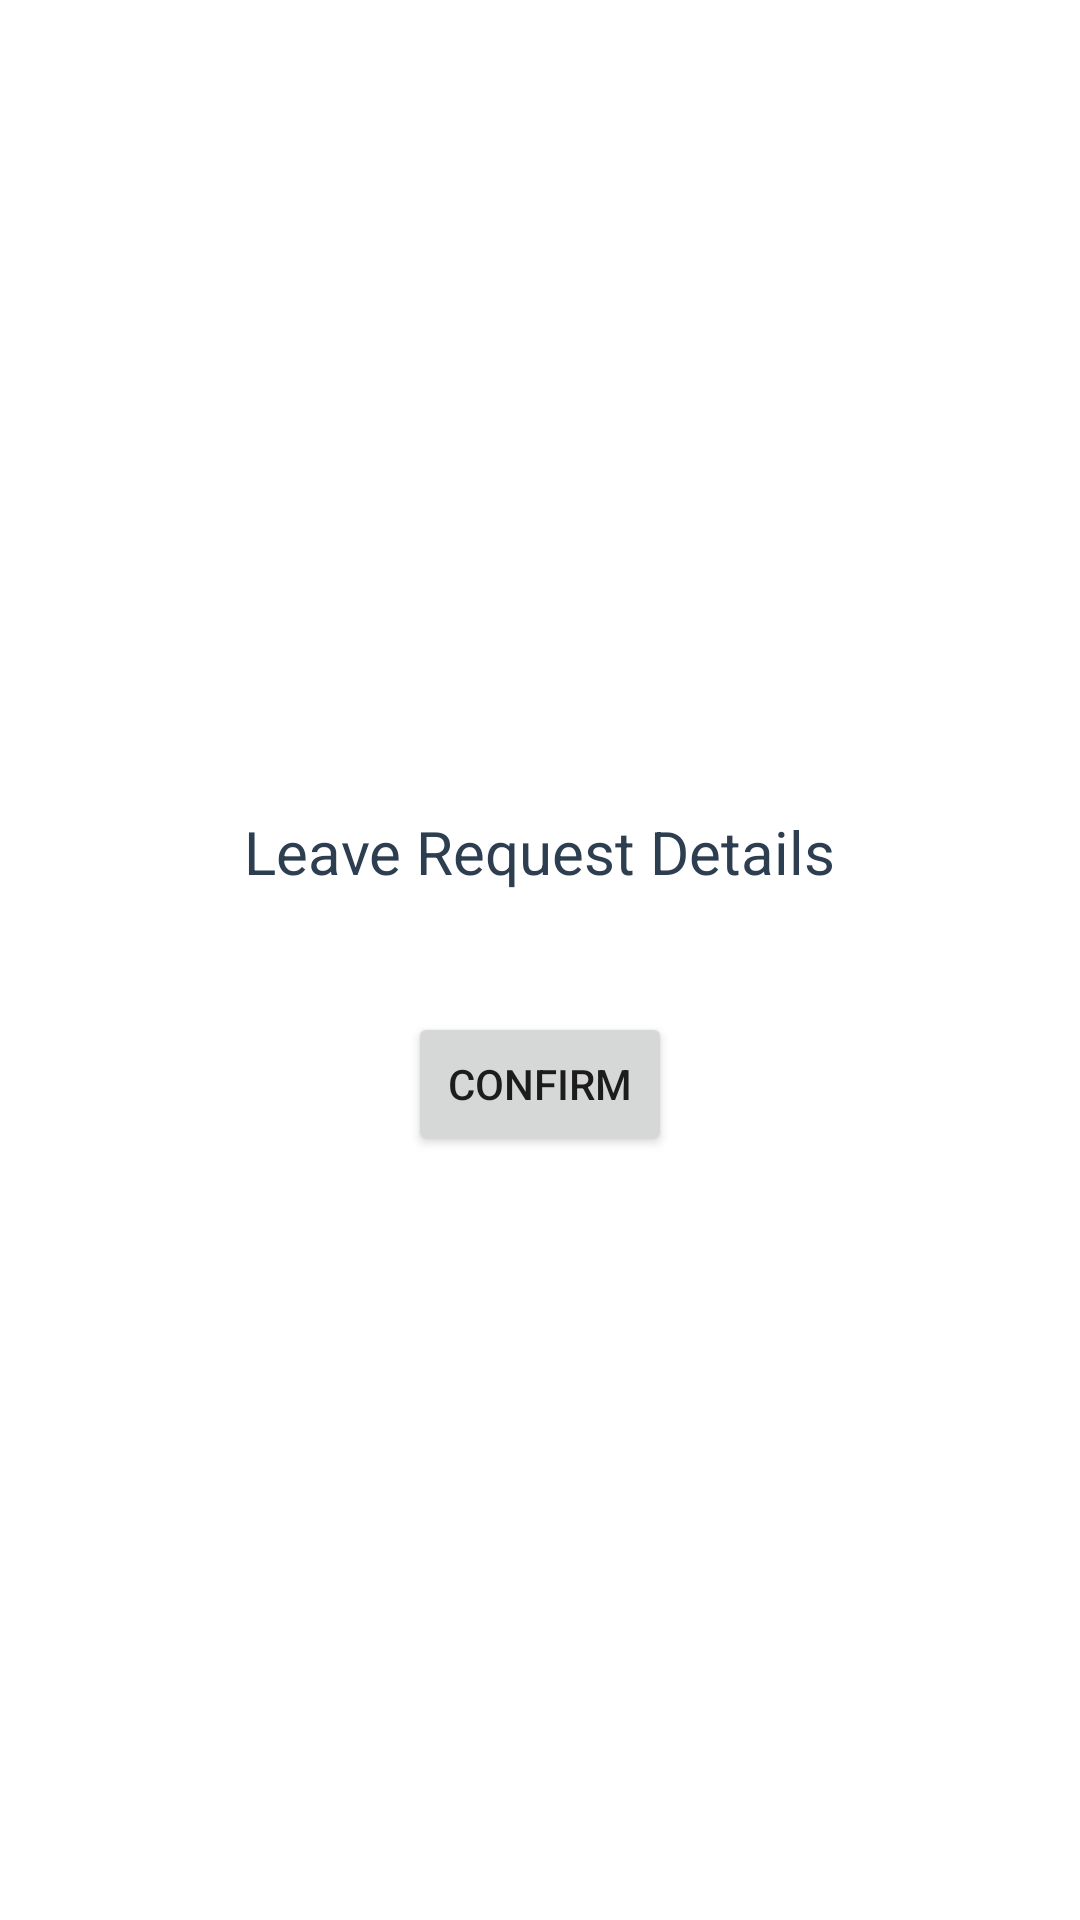

Layout XML and referenced resources for this Android screen:
<!-- AndroidManifest.xml: application theme Theme.MaterialComponents.DayNight.NoActionBar -->
<!-- res/layout/activity_leave_confirmation.xml -->
<LinearLayout xmlns:android="http://schemas.android.com/apk/res/android"
    android:layout_width="match_parent"
    android:layout_height="match_parent"
    android:orientation="vertical"
    android:padding="24dp"
    android:gravity="center">

    
    <TextView
        android:id="@+id/tv_confirmation_message"
        android:layout_width="wrap_content"
        android:layout_height="wrap_content"
        android:text="Leave Request Details"
        android:textSize="20sp"
        android:textColor="#2C3E50"
        android:padding="16dp"
        android:layout_marginBottom="24dp"/>

    
    <Button
        android:layout_width="wrap_content"
        android:layout_height="wrap_content"
        android:text="Confirm"
        android:onClick="finish"/>

</LinearLayout>
<!-- resources referenced by this layout -->
<resources>

</resources>
